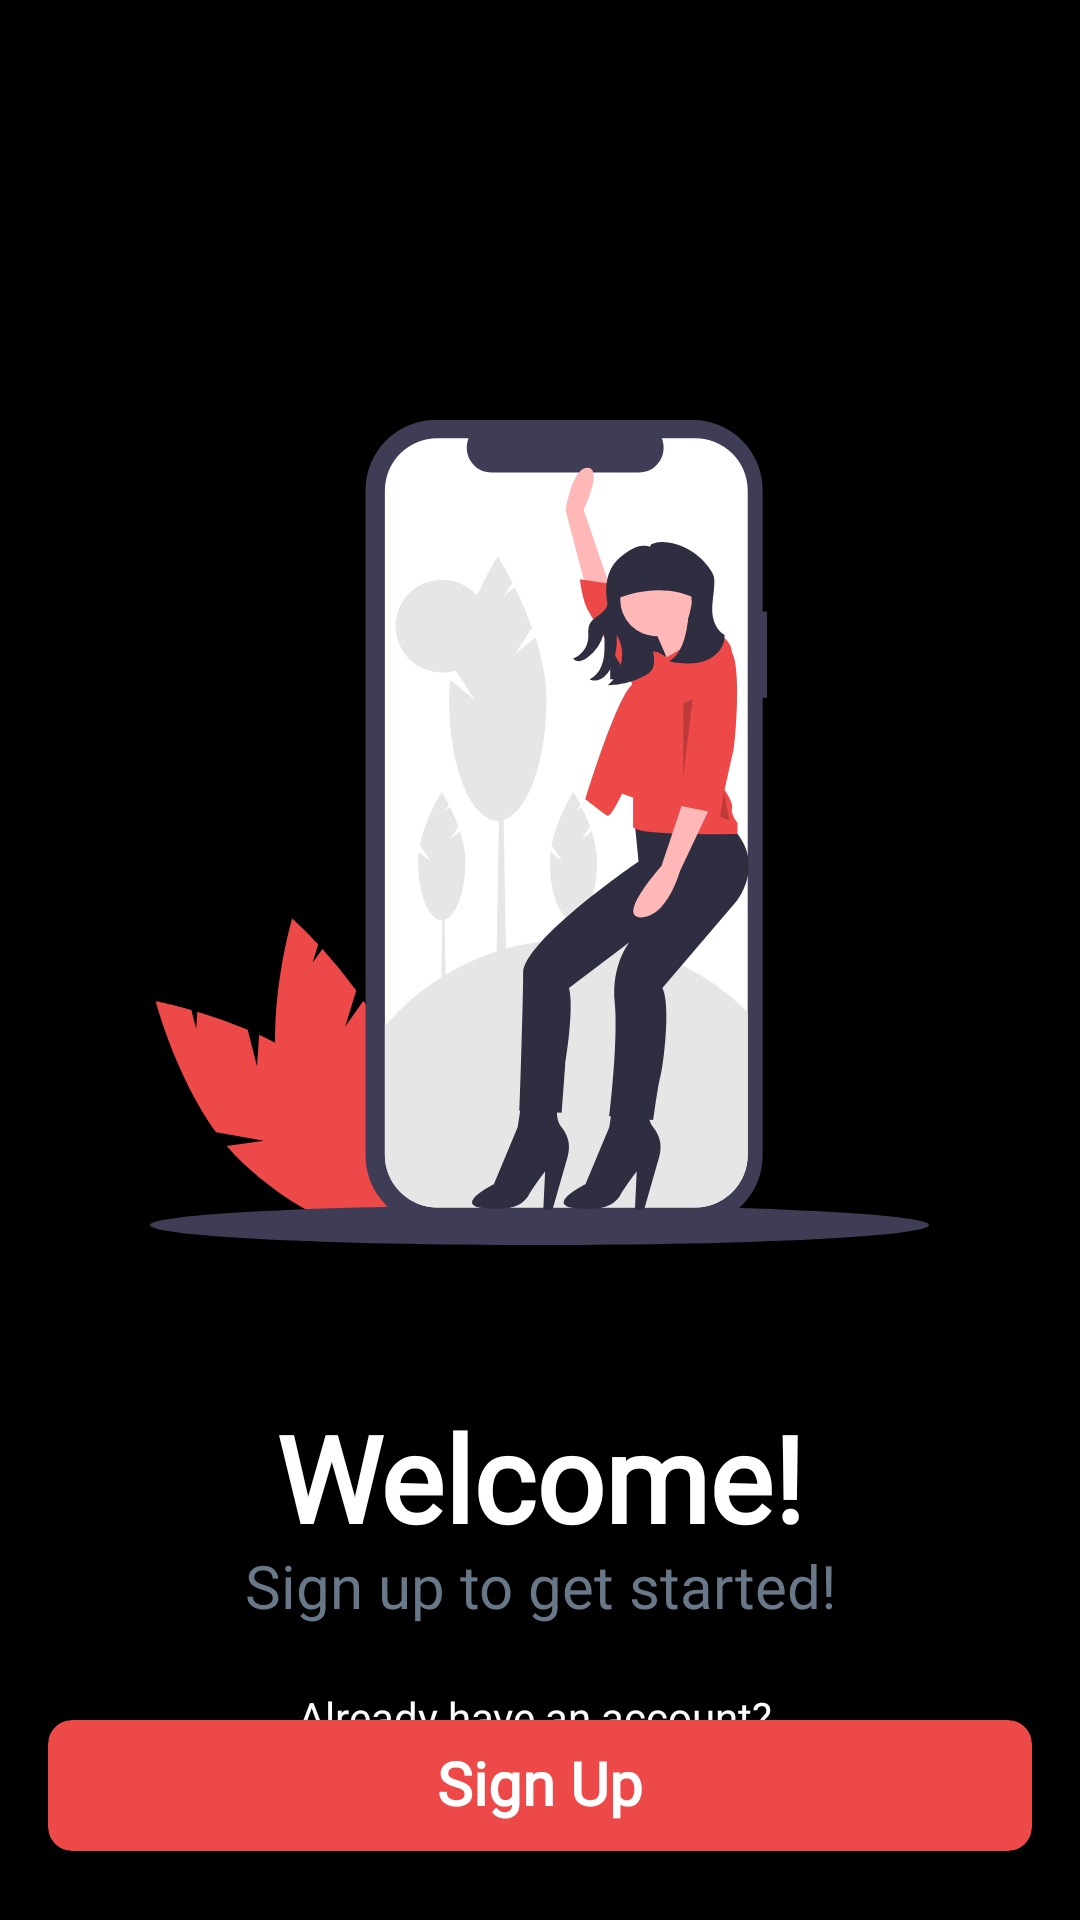

Android layout source for this screen:
<!-- AndroidManifest.xml: application theme AppTheme -->
<!-- res/layout/activity_to_sign_up.xml -->
<?xml version="1.0" encoding="utf-8"?>
<androidx.constraintlayout.widget.ConstraintLayout xmlns:android="http://schemas.android.com/apk/res/android"
    xmlns:app="http://schemas.android.com/apk/res-auto"
    xmlns:tools="http://schemas.android.com/tools"
    android:layout_width="match_parent"
    android:layout_height="match_parent"
    android:background="@android:color/black"
    tools:context=".LoginSignUp.ToSignUpActivity">

    <ImageView
        android:id="@+id/signup_illustration"
        android:layout_width="310dp"
        android:layout_height="275dp"
        android:layout_marginStart="16dp"
        android:layout_marginTop="140dp"
        android:layout_marginEnd="16dp"
        android:scaleType="centerInside"
        android:src="@drawable/illustration_signup"
        android:transitionName="signin_signup_illustration_transition"
        app:layout_constraintEnd_toEndOf="parent"
        app:layout_constraintStart_toStartOf="parent"
        app:layout_constraintTop_toTopOf="parent" />

    <TextView
        android:id="@+id/heading1"
        android:layout_width="0dp"
        android:layout_height="wrap_content"
        android:layout_marginStart="16dp"
        android:layout_marginTop="56dp"
        android:layout_marginEnd="16dp"
        android:fontFamily="@font/poppins_bold"
        android:includeFontPadding="false"
        android:text="Welcome!"
        android:textAlignment="center"
        android:textAllCaps="false"
        android:textColor="@color/textColorPrimaryLight"
        android:textSize="40sp"
        android:textStyle="bold"
        android:transitionName="heading1_transition"
        app:layout_constraintEnd_toEndOf="parent"
        app:layout_constraintStart_toStartOf="parent"
        app:layout_constraintTop_toBottomOf="@+id/signup_illustration" />

    <TextView
        android:id="@+id/heading2"
        android:layout_width="0dp"
        android:layout_height="wrap_content"
        android:layout_marginStart="16dp"
        android:layout_marginEnd="16dp"
        android:fontFamily="@font/poppins"
        android:includeFontPadding="false"
        android:text="Sign up to get started!"
        android:textAlignment="center"
        android:textAllCaps="false"
        android:textColor="@color/textColorSecondary"
        android:textSize="20sp"
        android:textStyle="normal"
        android:transitionName="heading2_transition"
        app:layout_constraintEnd_toEndOf="parent"
        app:layout_constraintStart_toStartOf="parent"
        app:layout_constraintTop_toBottomOf="@+id/heading1" />

    <androidx.cardview.widget.CardView
        android:id="@+id/sign_up_card"
        android:layout_width="0dp"
        android:layout_height="wrap_content"
        android:layout_marginStart="16dp"
        android:layout_marginTop="32dp"
        android:layout_marginEnd="16dp"
        android:transitionName="signin_signup_card_transition"
        app:cardBackgroundColor="@color/colorPrimary"
        app:cardCornerRadius="8dp"
        app:cardElevation="8dp"
        app:layout_constraintEnd_toEndOf="parent"
        app:layout_constraintStart_toStartOf="parent"
        app:layout_constraintTop_toBottomOf="@+id/heading2">

        <androidx.constraintlayout.widget.ConstraintLayout
            android:id="@+id/sign_up"
            android:layout_width="match_parent"
            android:layout_height="match_parent"
            android:background="?attr/selectableItemBackground"
            android:clickable="true"
            android:focusable="true">

            <TextView
                android:id="@+id/textView3"
                android:layout_width="wrap_content"
                android:layout_height="wrap_content"
                android:fontFamily="@font/poppins"
                android:includeFontPadding="false"
                android:paddingTop="10dp"
                android:paddingBottom="10dp"
                android:text="Sign Up"
                android:textAlignment="center"
                android:textAllCaps="false"
                android:textColor="@color/textColorPrimaryLight"
                android:textSize="20sp"
                android:textStyle="bold"
                app:layout_constraintBottom_toBottomOf="parent"
                app:layout_constraintEnd_toEndOf="parent"
                app:layout_constraintStart_toStartOf="parent"
                app:layout_constraintTop_toTopOf="parent" />

        </androidx.constraintlayout.widget.ConstraintLayout>

    </androidx.cardview.widget.CardView>

    <TextView
        android:id="@+id/content1"
        android:layout_width="0dp"
        android:layout_height="wrap_content"
        android:layout_marginStart="16dp"
        android:layout_marginEnd="16dp"
        android:layout_marginBottom="2dp"
        android:fontFamily="@font/poppins_light"
        android:includeFontPadding="false"
        android:text="Already have an account? "
        android:textAlignment="center"
        android:textAllCaps="false"
        android:textColor="@color/textColorPrimaryLight"
        android:textSize="14sp"
        android:textStyle="normal"
        android:transitionName="content1_transition"
        app:layout_constraintBottom_toTopOf="@+id/sign_in"
        app:layout_constraintEnd_toEndOf="parent"
        app:layout_constraintStart_toStartOf="parent" />

    <TextView
        android:id="@+id/sign_in"
        android:layout_width="wrap_content"
        android:layout_height="wrap_content"
        android:layout_marginStart="16dp"
        android:layout_marginEnd="16dp"
        android:layout_marginBottom="24dp"
        android:background="?attr/selectableItemBackground"
        android:clickable="true"
        android:focusable="true"
        android:fontFamily="@font/poppins"
        android:includeFontPadding="false"
        android:padding="6dp"
        android:text="Sign In!"
        android:textAlignment="textStart"
        android:textAllCaps="false"
        android:textColor="@color/colorAccent"
        android:textSize="18sp"
        android:textStyle="bold"
        android:transitionName="signin_signup_transition"
        app:layout_constraintBottom_toBottomOf="parent"
        app:layout_constraintEnd_toEndOf="parent"
        app:layout_constraintStart_toStartOf="parent" />

</androidx.constraintlayout.widget.ConstraintLayout>
<!-- resources referenced by this layout -->
<resources>
  <color name="colorAccent">#05DFD7</color>
  <color name="colorPrimary">#EE4949</color>
  <color name="textColorPrimaryLight">#FFFFFF</color>
  <color name="textColorSecondary">#697888</color>
  <!-- drawable illustration_signup: vector/xml drawable (drawable, 8837 chars, omitted) -->
  <style name="AppTheme" parent="Theme.MaterialComponents.Light.NoActionBar">
          
          <item name="colorPrimary">@color/colorPrimary</item>
          <item name="colorPrimaryDark">@color/colorPrimaryDark</item>
          <item name="colorAccent">@color/colorAccent</item>
  
          <item name="android:windowBackground">@android:color/transparent</item>
          <item name="android:windowContentTransitions">true</item>
          <item name="android:windowDisablePreview">true</item>
          <item name="android:windowAllowEnterTransitionOverlap">true</item>
          <item name="android:windowAllowReturnTransitionOverlap">true</item>
          <item name="android:windowSharedElementEnterTransition">@android:transition/move</item>
          <item name="android:windowSharedElementExitTransition">@android:transition/move</item>
  
          <item name="bottomSheetDialogTheme">@style/AppBottomSheetDialogTheme</item>
  
          //Material Dialog
          <item name="material_dialog_background">@android:color/white</item>
          <item name="material_dialog_title_text_color">@color/textColorPrimaryDark</item>
          <item name="material_dialog_message_text_color">@color/textColorPrimaryDark</item>
          <item name="material_dialog_positive_button_color">@color/colorPrimary</item>
          <item name="material_dialog_positive_button_text_color">@android:color/white</item>
          <item name="material_dialog_negative_button_text_color">@color/colorPrimary</item>
      </style>
  <color name="colorPrimaryDark">#EE4949</color>
  <style name="AppBottomSheetDialogTheme" parent="Theme.Design.BottomSheetDialog">
          <item name="bottomSheetStyle">@style/AppModalStyle</item>
      </style>
  <color name="textColorPrimaryDark">#000000</color>
  <style name="AppModalStyle" parent="Widget.Design.BottomSheet.Modal">
          <item name="android:background">@drawable/bottom_sheet_bg</item>
      </style>
  <!-- drawable bottom_sheet_bg (drawable) -->
  <?xml version="1.0" encoding="utf-8"?>
  <shape xmlns:android="http://schemas.android.com/apk/res/android"
      android:shape="rectangle">
  
      <corners
          android:topLeftRadius="16dp"
          android:topRightRadius="16dp"/>
  
      <solid android:color="@android:color/white" />
  
  </shape>
</resources>
